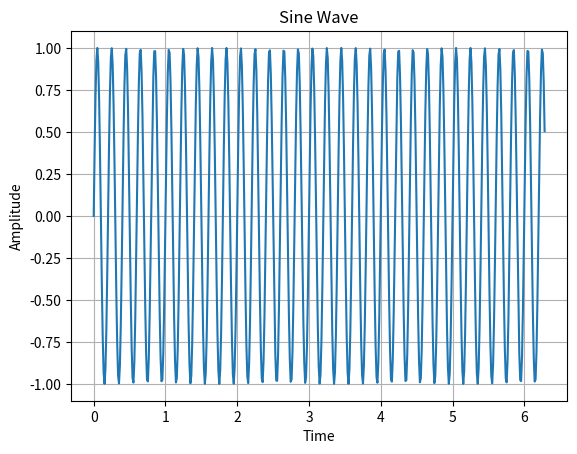

The matplotlib source for this figure:
# Import necessary libraries
import numpy as np
import matplotlib.pyplot as plt

# Define the parameters for the sine wave
frequency = 5  # Frequency in Hz
amplitude = 1  # Amplitude of the sine wave
time = np.linspace(0, 2 * np.pi, 500)  # Time values from 0 to 2π

# Generate the sine wave
sine_wave = amplitude * np.sin(2 * np.pi * frequency * time)

# Plot the sine wave
plt.plot(time, sine_wave)
plt.title('Sine Wave')
plt.xlabel('Time')
plt.ylabel('Amplitude')
plt.grid(True)
plt.show()
